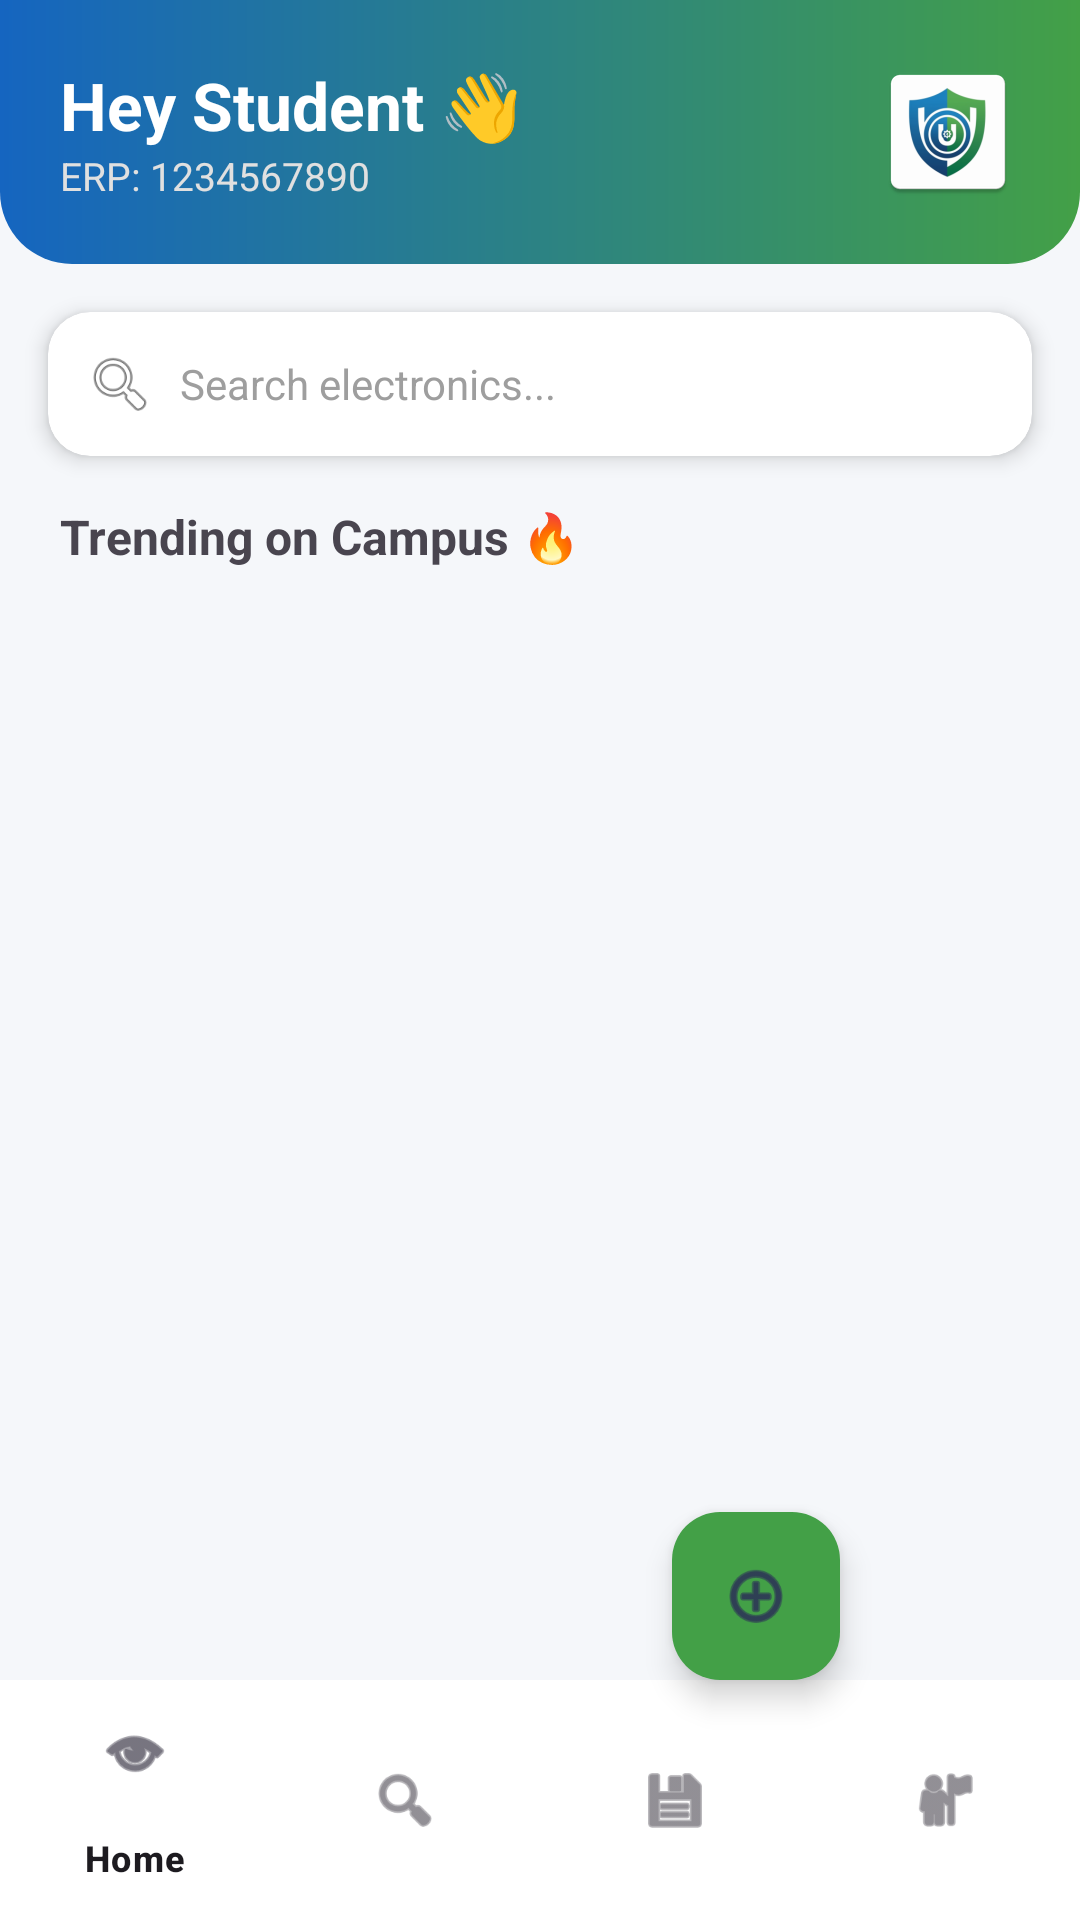

This screen was rendered from an Android layout file. Write that file and the resources it references.
<!-- AndroidManifest.xml: application theme Theme.UU_marketplace -->
<!-- res/layout/activity_home_dashboard.xml -->
<?xml version="1.0" encoding="utf-8"?>
<androidx.coordinatorlayout.widget.CoordinatorLayout
    xmlns:android="http://schemas.android.com/apk/res/android"
    xmlns:app="http://schemas.android.com/apk/res-auto"
    android:layout_width="match_parent"
    android:layout_height="match_parent"
    android:background="#F5F7FA">

    <LinearLayout
        android:layout_width="match_parent"
        android:layout_height="match_parent"
        android:orientation="vertical">

        
        <LinearLayout
            android:layout_width="match_parent"
            android:layout_height="wrap_content"
            android:orientation="horizontal"
            android:padding="20dp"
            android:background="@drawable/bg_header_gradient"
            android:gravity="center_vertical">

            <LinearLayout
                android:layout_width="0dp"
                android:layout_weight="1"
                android:layout_height="wrap_content"
                android:orientation="vertical">

                <TextView
                    android:id="@+id/tvGreeting"
                    android:layout_width="wrap_content"
                    android:layout_height="wrap_content"
                    android:text="Hey Student 👋"
                    android:textColor="#FFFFFF"
                    android:textSize="22sp"
                    android:textStyle="bold" />

                <TextView
                    android:id="@+id/tvErp"
                    android:layout_width="wrap_content"
                    android:layout_height="wrap_content"
                    android:text="ERP: 1234567890"
                    android:textColor="#E0E0E0"
                    android:textSize="13sp" />
            </LinearLayout>

            <ImageView
                android:layout_width="48dp"
                android:layout_height="48dp"
                android:src="@mipmap/ic_launcher"
                android:contentDescription="logo" />
        </LinearLayout>

        
        <androidx.cardview.widget.CardView
            android:layout_width="match_parent"
            android:layout_height="wrap_content"
            android:layout_margin="16dp"
            app:cardCornerRadius="14dp"
            app:cardElevation="4dp">

            <LinearLayout
                android:layout_width="match_parent"
                android:layout_height="wrap_content"
                android:orientation="horizontal"
                android:padding="12dp"
                android:gravity="center_vertical">

                <ImageView
                    android:layout_width="24dp"
                    android:layout_height="24dp"
                    android:src="@android:drawable/ic_menu_search" />

                <TextView
                    android:layout_width="match_parent"
                    android:layout_height="wrap_content"
                    android:layout_marginStart="8dp"
                    android:text="Search electronics..."
                    android:textColor="#9E9E9E" />
            </LinearLayout>
        </androidx.cardview.widget.CardView>

        <TextView
            android:layout_width="wrap_content"
            android:layout_height="wrap_content"
            android:layout_marginStart="20dp"
            android:text="Trending on Campus 🔥"
            android:textSize="16sp"
            android:textStyle="bold" />

        <androidx.recyclerview.widget.RecyclerView
            android:id="@+id/rvProducts"
            android:layout_width="match_parent"
            android:layout_height="0dp"
            android:layout_weight="1"
            android:padding="8dp"
            android:clipToPadding="false" />
    </LinearLayout>

    <com.google.android.material.floatingactionbutton.FloatingActionButton
        android:id="@+id/fabSell"
        android:layout_width="wrap_content"
        android:layout_height="wrap_content"
        android:layout_gravity="bottom|end"
        android:layout_margin="80dp"
        android:src="@android:drawable/ic_menu_add"
        android:backgroundTint="#43A047" />

    <com.google.android.material.bottomnavigation.BottomNavigationView
        android:id="@+id/bottomNav"
        android:layout_width="match_parent"
        android:layout_height="wrap_content"
        android:layout_gravity="bottom"
        android:background="#FFFFFF"
        app:menu="@menu/bottom_nav" />

</androidx.coordinatorlayout.widget.CoordinatorLayout>
<!-- resources referenced by this layout -->
<resources>
  <!-- drawable bg_header_gradient (drawable) -->
  <?xml version="1.0" encoding="utf-8"?>
  <shape xmlns:android="http://schemas.android.com/apk/res/android">
      <gradient
          android:startColor="#1565C0"
          android:endColor="#43A047"
          android:angle="0" />
      <corners
          android:bottomLeftRadius="24dp"
          android:bottomRightRadius="24dp" />
  </shape>
  <!-- mipmap ic_launcher: webp bitmap (mipmap-hdpi, 3120 bytes) -->
  <style name="Theme.UU_marketplace" parent="Theme.Material3.Light.NoActionBar">
          <item name="colorPrimary">#1E88E5</item>
          <item name="colorPrimaryVariant">#1565C0</item>
          <item name="colorOnPrimary">#FFFFFF</item>
          <item name="colorSecondary">#43A047</item>
          <item name="colorSecondaryVariant">#2E7D32</item>
          <item name="android:statusBarColor" tools:targetApi="l">#0D47A1</item>
      </style>
</resources>
